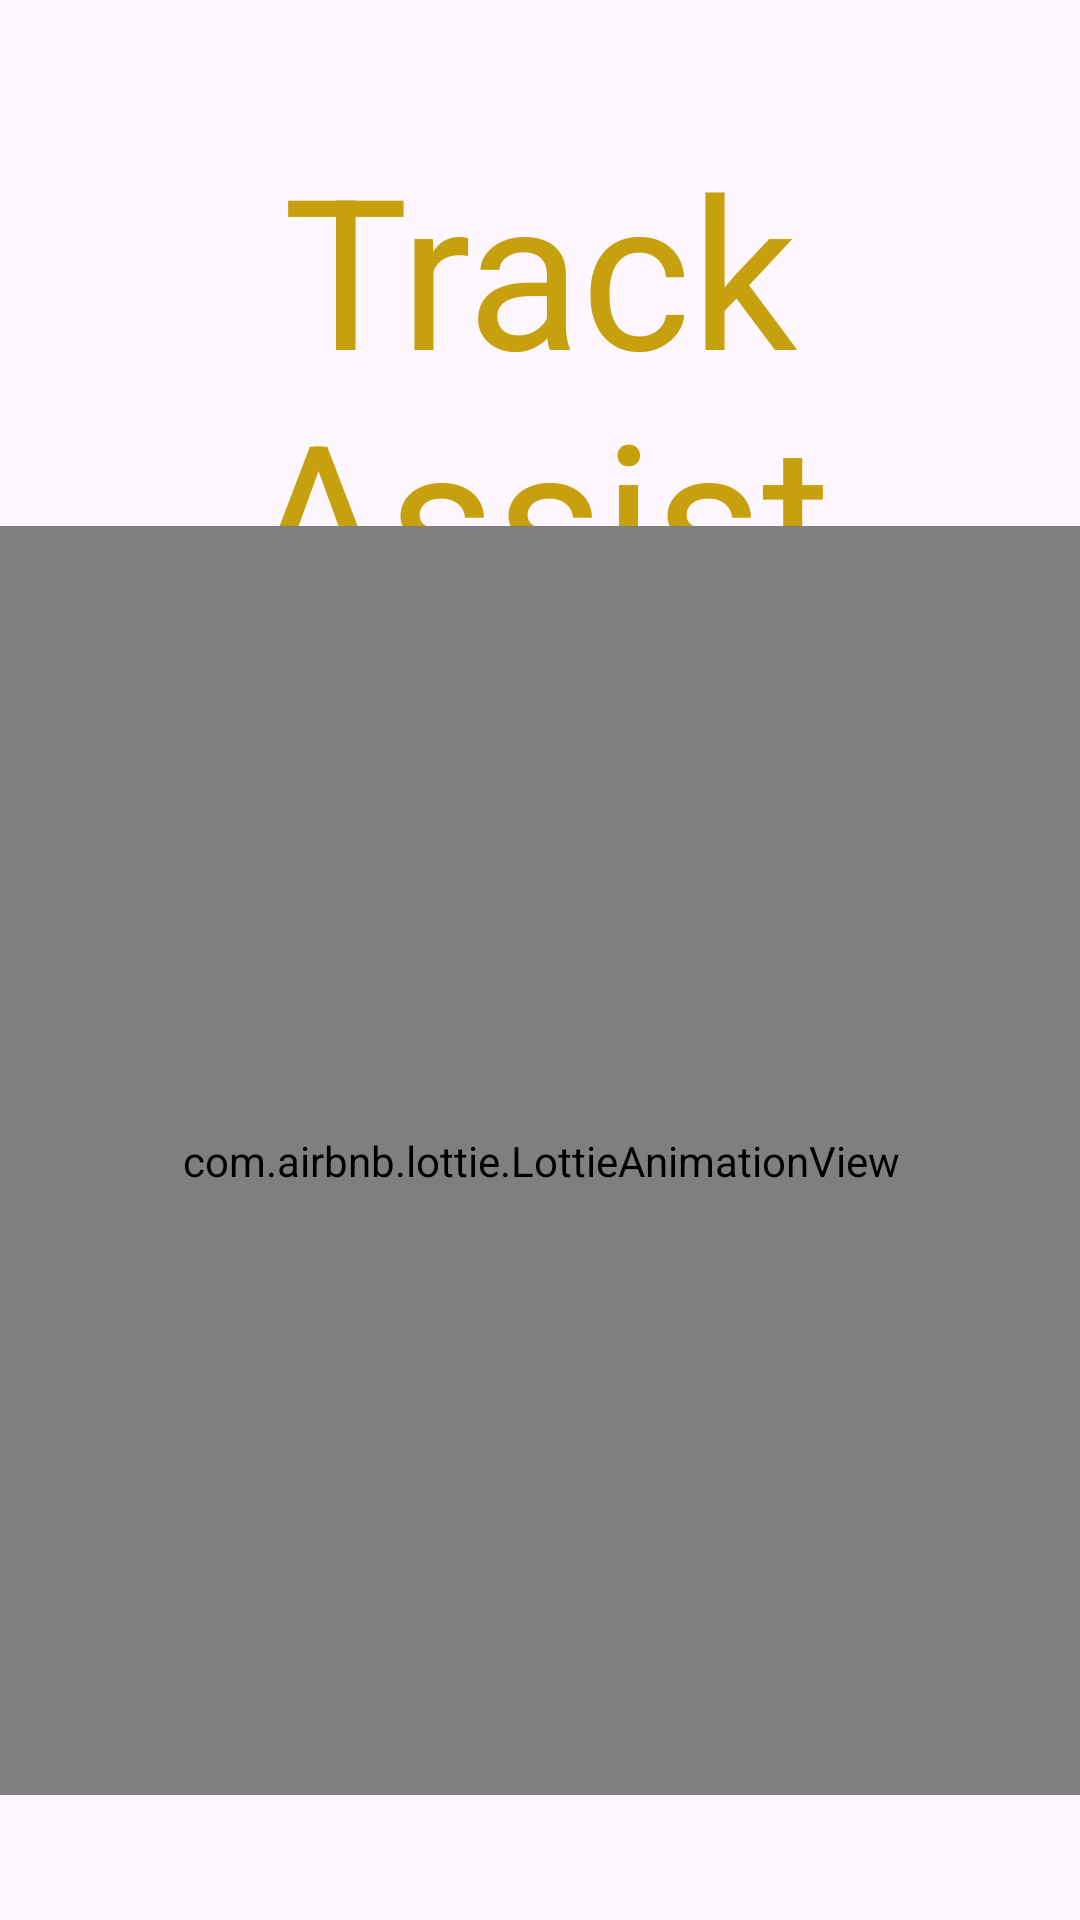

Here is an Android app screen rendered from its layout file. Give the layout XML and the strings, colors and styles it references.
<!-- AndroidManifest.xml: application theme Theme.Track_Assist -->
<!-- res/layout/activity_splash.xml -->
<?xml version="1.0" encoding="utf-8"?>
<androidx.constraintlayout.widget.ConstraintLayout xmlns:android="http://schemas.android.com/apk/res/android"
    xmlns:app="http://schemas.android.com/apk/res-auto"
    xmlns:tools="http://schemas.android.com/tools"
    android:id="@+id/main"
    android:layout_width="match_parent"
    android:layout_height="match_parent"
    tools:context=".Splash">

    <TextView
        android:layout_width="match_parent"
        android:layout_height="wrap_content"
        app:layout_constraintBottom_toBottomOf="parent"
        app:layout_constraintEnd_toEndOf="parent"
        app:layout_constraintHorizontal_bias="0.0"
        app:layout_constraintStart_toStartOf="parent"
        app:layout_constraintTop_toTopOf="parent"
        app:layout_constraintVertical_bias="0.092"
        android:text="Track Assist"
        android:textSize="70sp"
        android:textAlignment="center"
        android:textColor="#C7A00E"/>

    <com.airbnb.lottie.LottieAnimationView
        android:id="@+id/lottieAnimationView"
        android:layout_width="405dp"
        android:layout_height="423dp"
        app:layout_constraintBottom_toBottomOf="parent"
        app:layout_constraintEnd_toEndOf="parent"
        app:layout_constraintStart_toStartOf="parent"
        app:layout_constraintTop_toTopOf="parent"
        app:layout_constraintVertical_bias="0.808"
        app:lottie_autoPlay="true"
        app:lottie_loop="true"
        app:lottie_rawRes="@raw/splash" />

</androidx.constraintlayout.widget.ConstraintLayout>
<!-- resources referenced by this layout -->
<resources>
  <style name="Theme.Track_Assist" parent="Base.Theme.Track_Assist" />
  <style name="Base.Theme.Track_Assist" parent="Theme.Material3.DayNight.NoActionBar">
          
          
      </style>
</resources>
